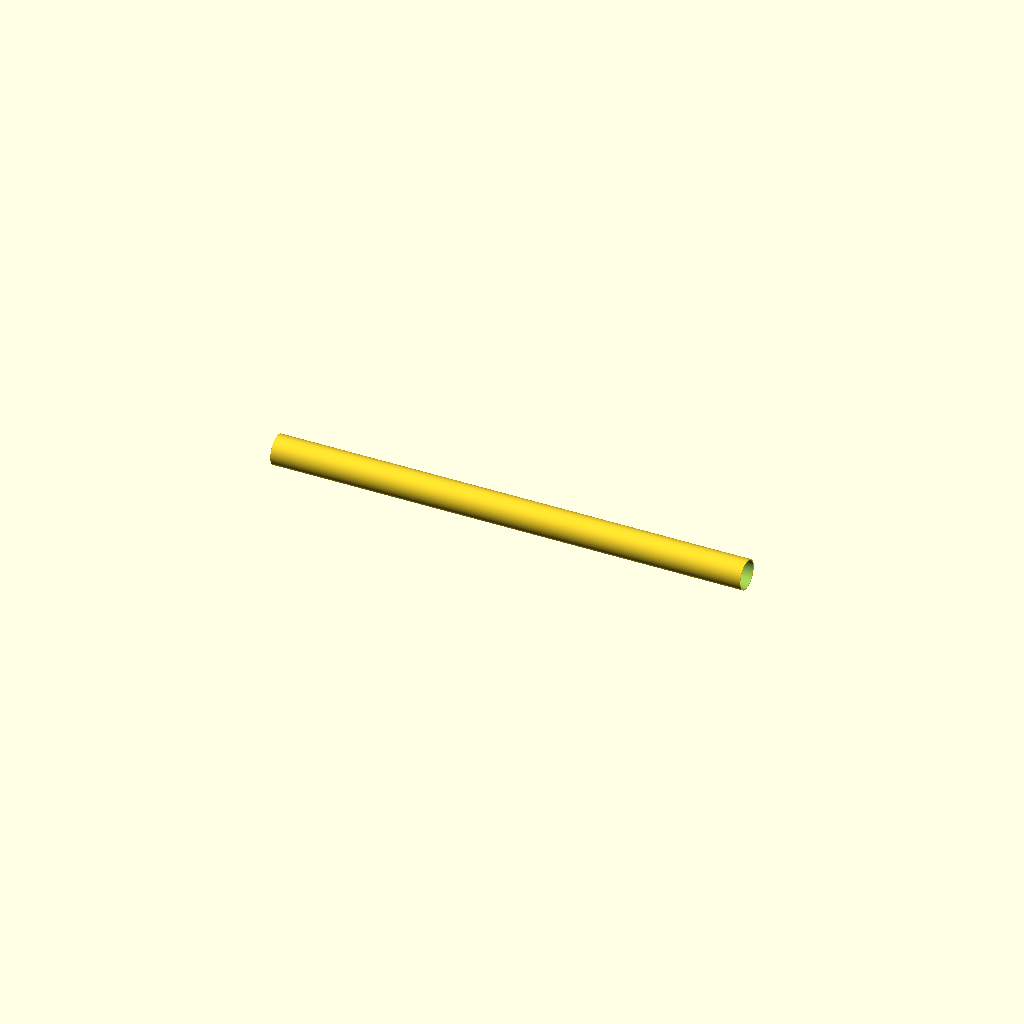
Cell 1: the model at its default parameters.
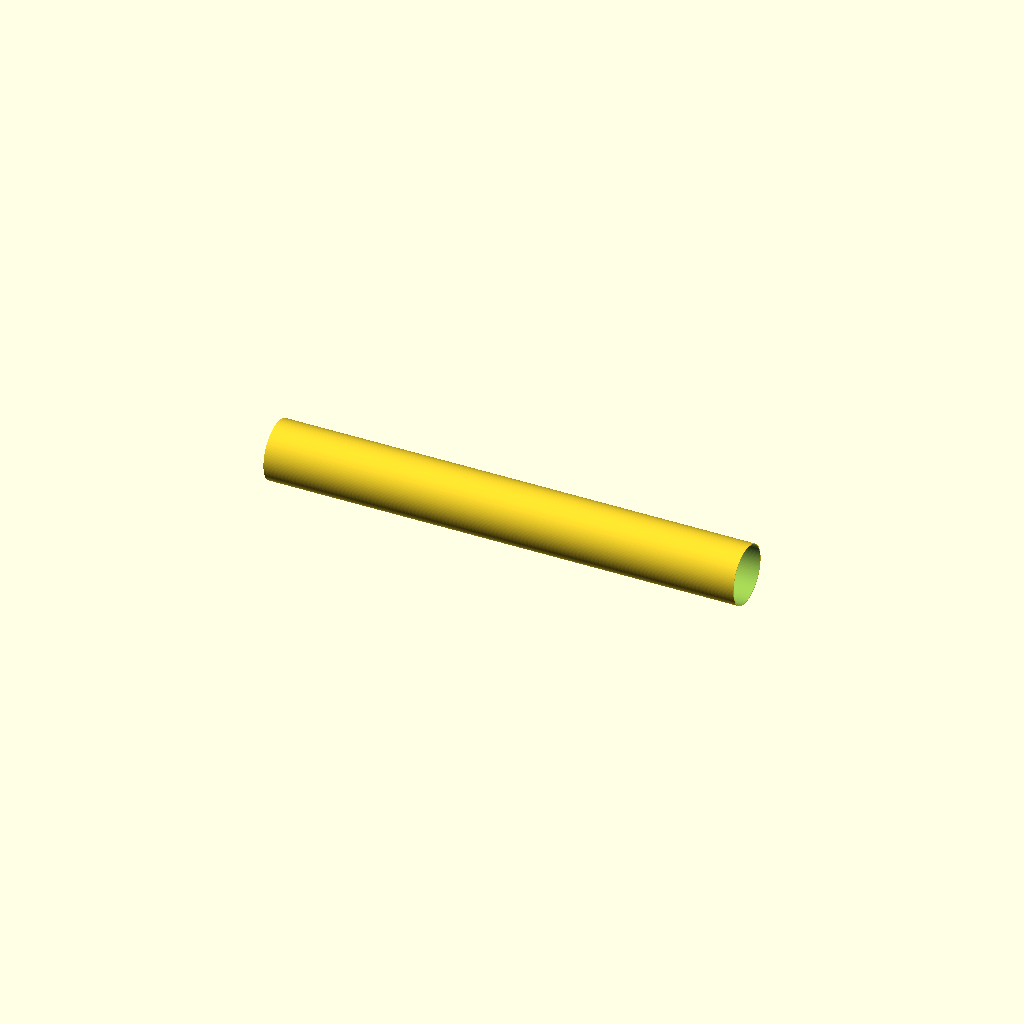
Cell 2 — outer_diameter set to 250, the other parameters unchanged.
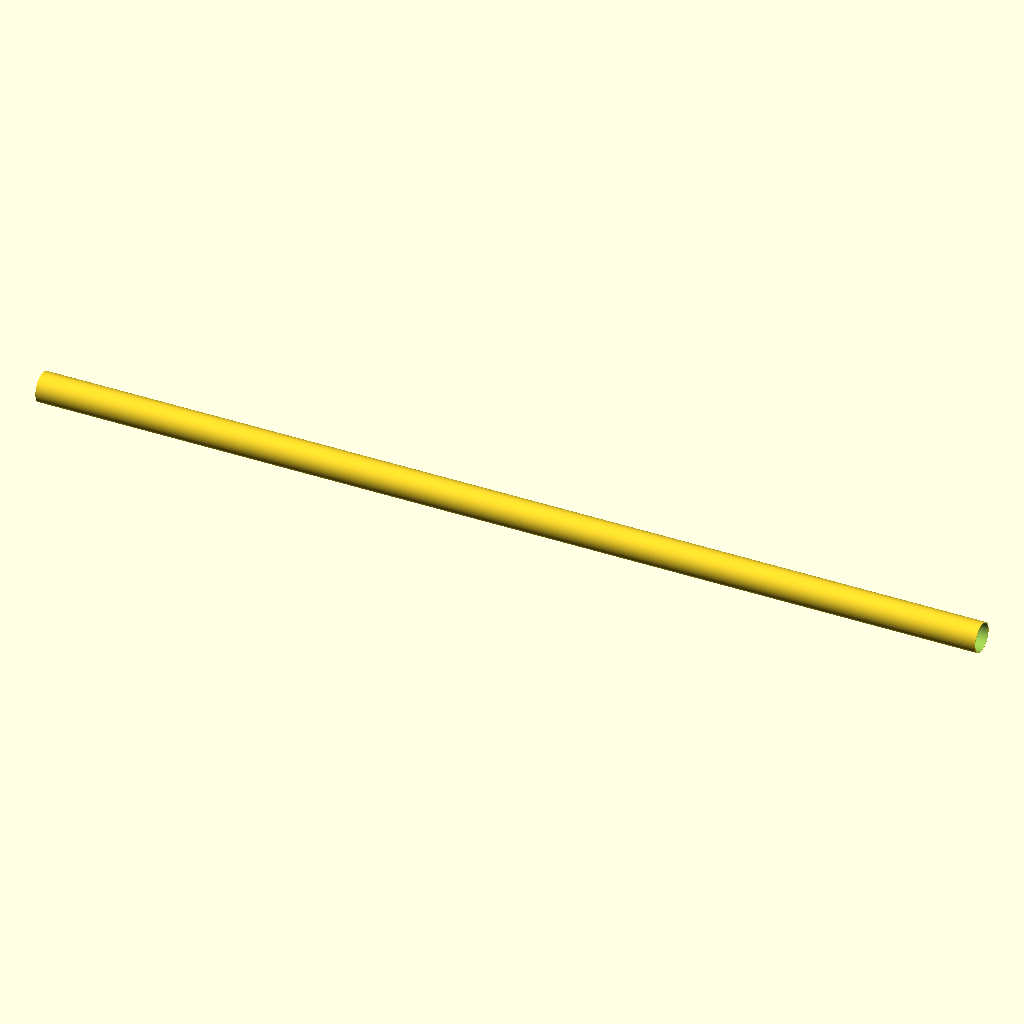
Cell 3 — length set to 4000, the other parameters unchanged.
One fixed orthographic camera (rotation 55°, 0°, 25°; colour scheme Cornfield) for every cell.
OpenSCAD source file additional_study/matched_effort/results/direct_vlm/scad/ht_pipe__HT_125_pipe_2000.scad:
$fn = 128;

// HT 125 pipe parameters (mm)
outer_diameter = 125;
wall_thickness = 3.2;
length = 2000;

inner_diameter = outer_diameter - 2*wall_thickness;

module ht_pipe(od, id, L) {
    eps = 0.5; // small overlap to ensure clean boolean

    // Orient along X so all orthographic views show the full length consistently
    rotate([0, 90, 0])
    difference() {
        cylinder(h = L, d = od, center = true);
        cylinder(h = L + 2*eps, d = id, center = true);
    }
}

ht_pipe(outer_diameter, inner_diameter, length);
Customizer parameters (derived from the source; name, type, default, range or options):
outer_diameter: number, default 125
wall_thickness: number, default 3.2
length: number, default 2000
